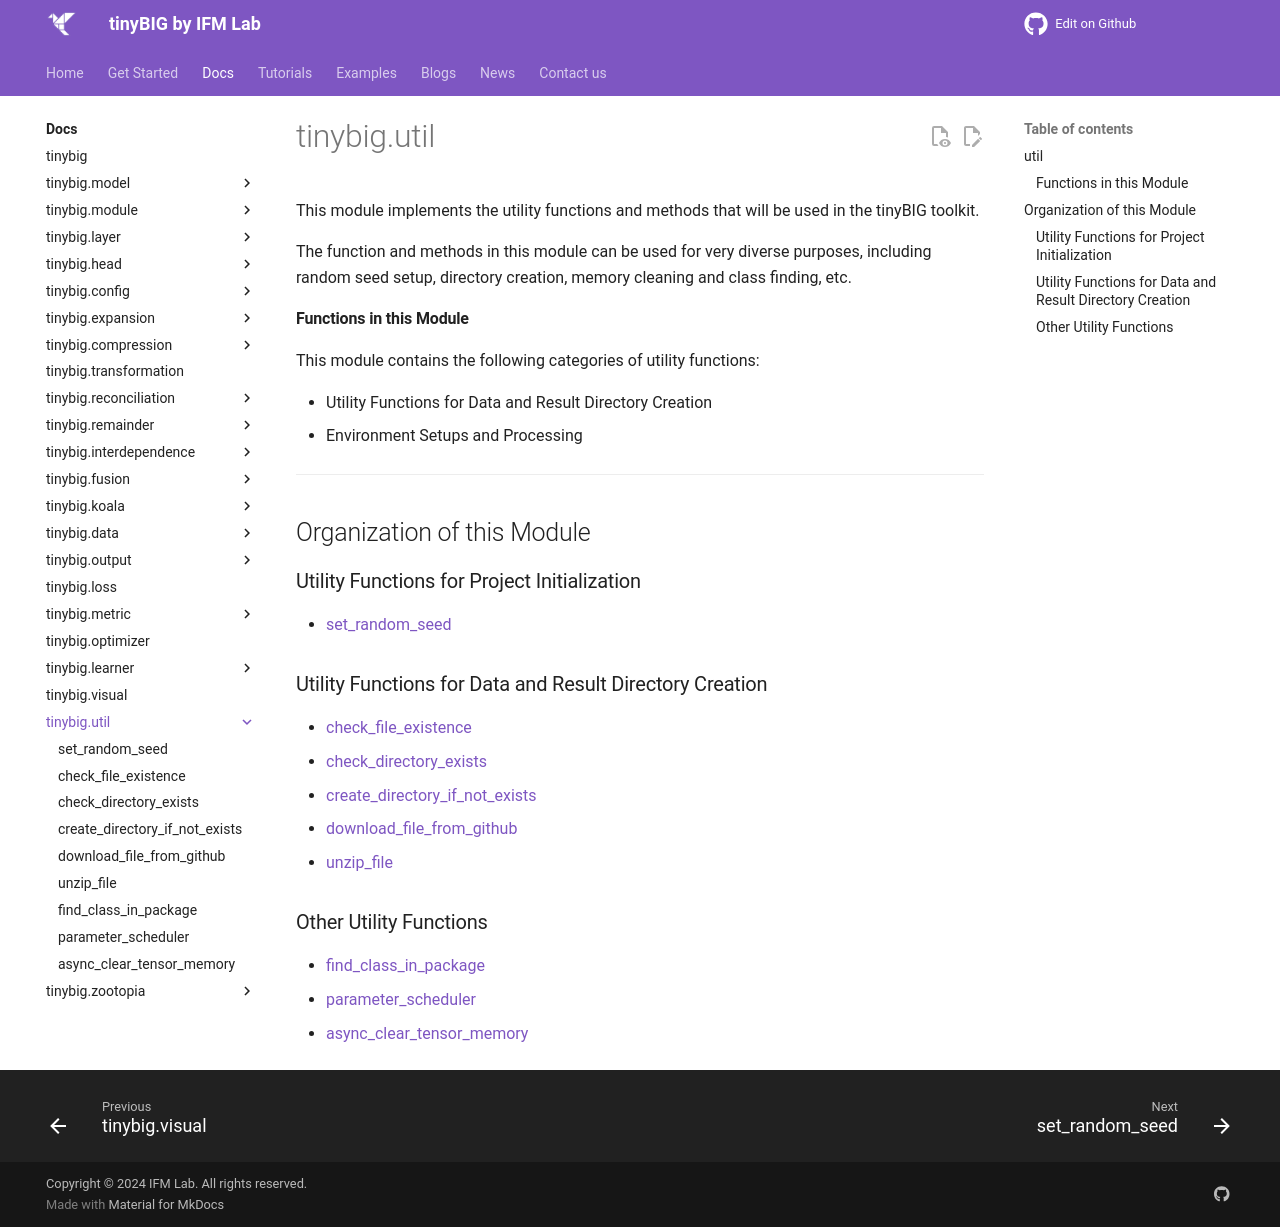

repository: jwzhanggy/tinyBIG · page: documentations/util/index.html · generator: mkdocs

# tinybig.util

::: tinybig.util

---------------------------------------
## Organization of this Module

### Utility Functions for Project Initialization
* [set_random_seed](set_random_seed.md)

### Utility Functions for Data and Result Directory Creation
* [check_file_existence](check_file_existence.md)
* [check_directory_exists](check_directory_exists.md)
* [create_directory_if_not_exists](create_directory_if_not_exists.md)
* [download_file_from_github](download_file_from_github.md)
* [unzip_file](unzip_file.md)

### Other Utility Functions
* [find_class_in_package](find_class_in_package.md)
* [parameter_scheduler](parameter_scheduler.md)
* [async_clear_tensor_memory](async_clear_tensor_memory.md)
